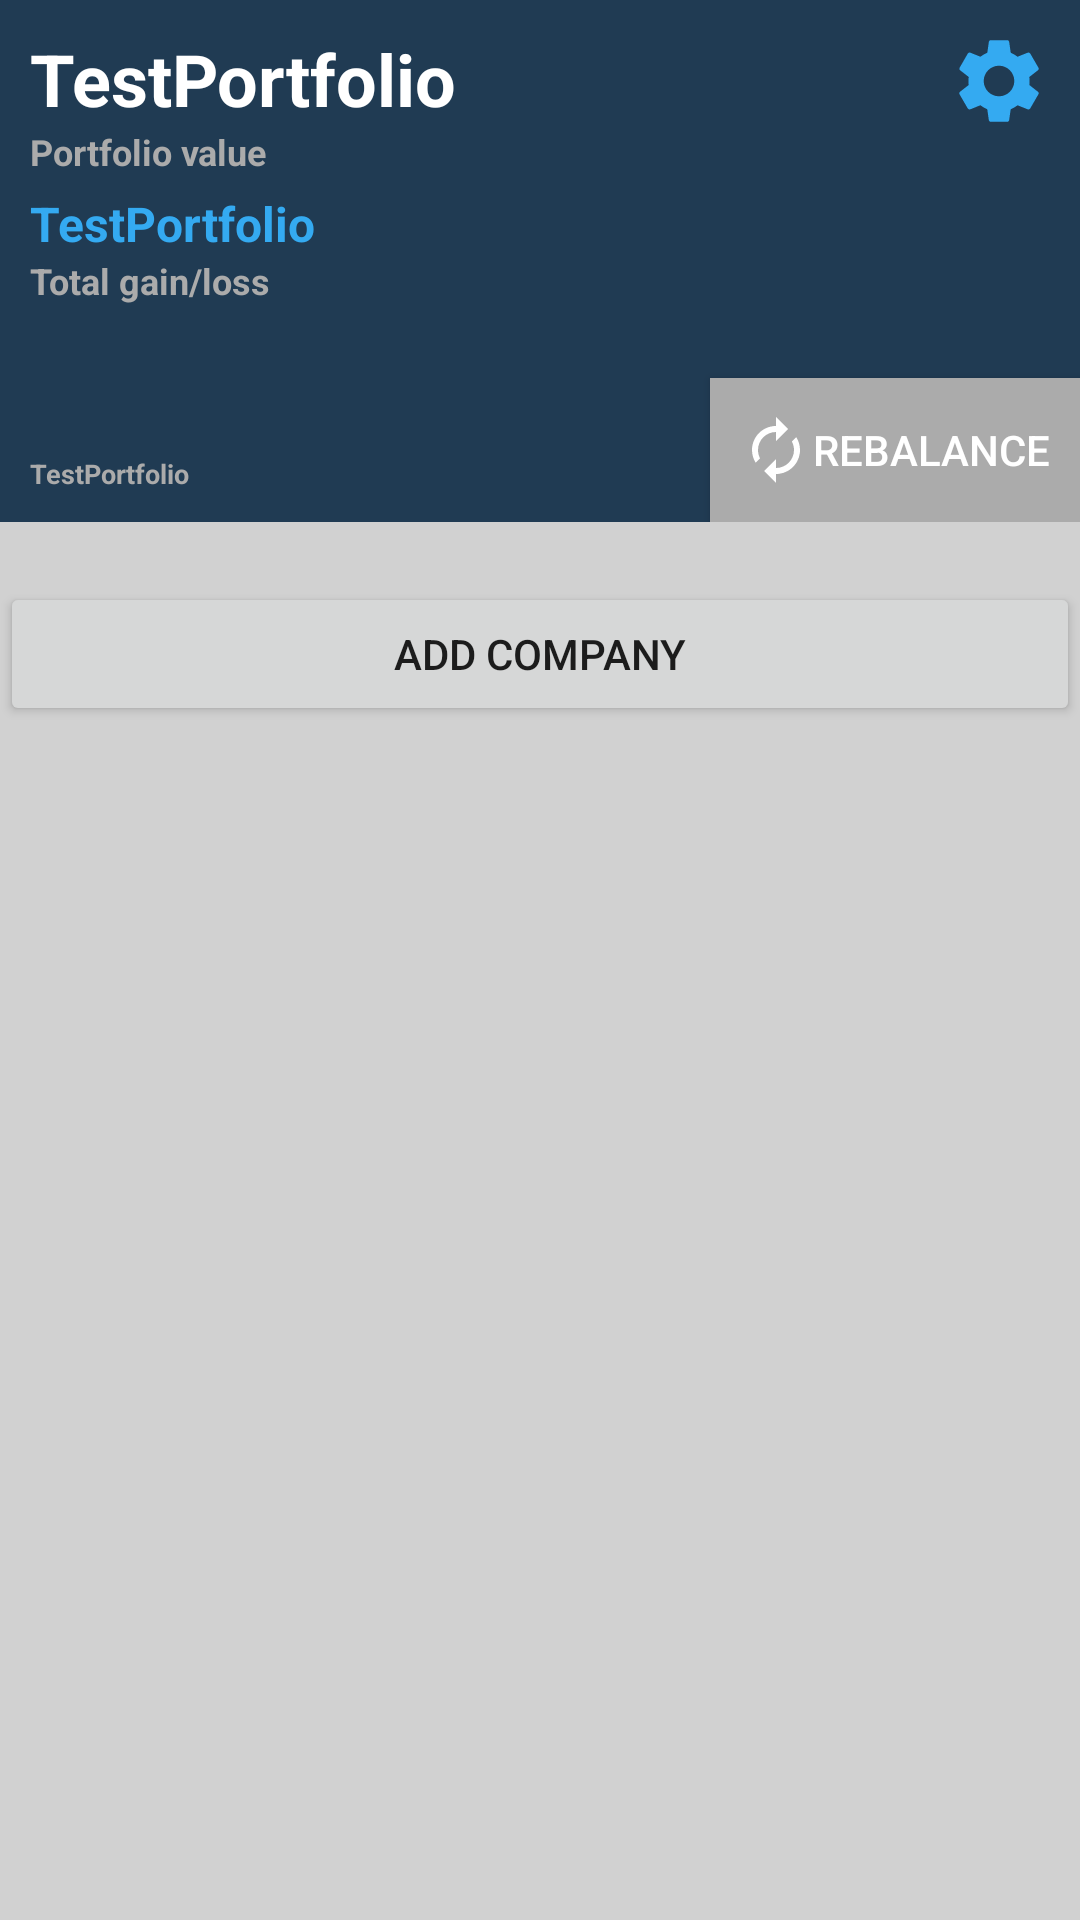

Here is an Android app screen rendered from its layout file. Give the layout XML and the strings, colors and styles it references.
<!-- AndroidManifest.xml: application theme AppTheme -->
<!-- res/layout/activity_portfolio_details.xml -->
<?xml version="1.0" encoding="utf-8"?>
<LinearLayout
    xmlns:android="http://schemas.android.com/apk/res/android"
    xmlns:tools="http://schemas.android.com/tools"
    android:layout_width="match_parent"
    android:layout_height="match_parent"
    android:orientation="vertical"
    android:focusableInTouchMode="true"
    android:background="@color/colorMainBackground"
    tools:context=".portfolio_details_activity.PortfolioDetailsActivity">

    <ScrollView
        android:layout_width="match_parent"
        android:layout_height="wrap_content">

        <LinearLayout
            android:layout_width="match_parent"
            android:layout_height="wrap_content"
            android:orientation="vertical" >

            <RelativeLayout
                android:layout_width="match_parent"
                android:layout_height="wrap_content"
                android:paddingLeft="10dip"
                android:paddingTop="10dip"
                android:background="@color/colorDarkBackground"
                android:orientation="horizontal">

                
                
                <TextView
                    android:id="@+id/portfolio_current_price"
                    android:layout_width="wrap_content"
                    android:layout_height="wrap_content"
                    android:text="@string/title_test_portfolio"
                    android:textColor="@color/textColorHighlight"
                    android:textSize="24sp"
                    android:textStyle="bold" />

                
                <TextView
                    android:id="@+id/portfolio_current_price_title"
                    android:layout_width="wrap_content"
                    android:layout_height="wrap_content"
                    android:layout_below="@id/portfolio_current_price"
                    android:text="@string/portfolio_value"
                    android:textColor="@color/textColorSubHeading"
                    android:textSize="12sp"
                    android:textStyle="bold" />

                
                <TextView
                    android:id="@+id/portfolio_growth"
                    android:layout_width="wrap_content"
                    android:layout_height="wrap_content"
                    android:layout_below="@id/portfolio_current_price_title"
                    android:layout_marginTop="5dip"
                    android:text="@string/title_test_portfolio"
                    android:textColor="@color/textColorAssetGrowth"
                    android:textSize="16sp"
                    android:textStyle="bold" />

                
                <TextView
                    android:id="@+id/portfolio_growth_title"
                    android:layout_width="wrap_content"
                    android:layout_height="wrap_content"
                    android:layout_below="@id/portfolio_growth"
                    android:text="@string/portfolio_gain_loss"
                    android:textColor="@color/textColorSubHeading"
                    android:textSize="12sp"
                    android:textStyle="bold" />

                
                <TextView
                    android:id="@+id/portfolio_last_rebalanced"
                    android:layout_width="wrap_content"
                    android:layout_height="wrap_content"
                    android:layout_alignParentBottom="true"
                    android:layout_below="@id/portfolio_growth_title"
                    android:layout_marginTop="50dip"
                    android:paddingBottom="10dip"
                    android:text="@string/title_test_portfolio"
                    android:textColor="@color/textColorSubHeading"
                    android:textSize="9sp"
                    android:textStyle="bold" />

                

                
                <Button
                    android:id="@+id/portfolio_rebalance_btn"
                    android:layout_width="wrap_content"
                    android:layout_height="wrap_content"
                    android:layout_alignParentRight="true"
                    android:layout_alignParentBottom="true"
                    android:background="@color/textColorSubHeading"
                    android:paddingLeft="10dip"
                    android:paddingRight="10dip"
                    android:text="@string/rebalance_btn"
                    android:textColor="@color/textColorHighlight"
                    android:drawableLeft="@drawable/ic_rebalance"/>

                

                <ImageButton
                    android:id="@+id/portfolio_settings"
                    android:layout_height="34dip"
                    android:layout_width="34dip"
                    android:layout_alignParentRight="true"
                    android:layout_alignParentTop="true"
                    android:layout_marginRight="10dip"
                    android:background="@drawable/ic_settings"/>
            </RelativeLayout>

            
            <android.support.v7.widget.RecyclerView
                android:id="@+id/companies_list"
                android:layout_width="match_parent"
                android:layout_height="wrap_content"
                android:layout_marginTop="10dip"
                android:layout_marginBottom="10dip"
                android:scrollbars="vertical" >
            </android.support.v7.widget.RecyclerView>

            
            <Button
                android:id="@+id/add_company_btn"
                android:layout_width="match_parent"
                android:layout_height="wrap_content"
                android:text="Add company" />
        </LinearLayout>
    </ScrollView>
</LinearLayout>
<!-- resources referenced by this layout -->
<resources>
  <color name="colorDarkBackground">#203B53</color>
  <color name="colorMainBackground">#D1D1D1</color>
  <color name="textColorAssetGrowth">#34AAF1</color>
  <color name="textColorHighlight">#FFFFFF</color>
  <color name="textColorSubHeading">#ababab</color>
  <!-- drawable ic_rebalance (drawable) -->
  <vector xmlns:android="http://schemas.android.com/apk/res/android"
      android:width="24dp"
      android:height="24dp"
      android:viewportWidth="24"
      android:viewportHeight="24">
    <path
        android:fillColor="@color/textColorHighlight"
        android:pathData="M12,6v3l4,-4 -4,-4v3c-4.42,0 -8,3.58 -8,8 0,1.57 0.46,3.03 1.24,4.26L6.7,14.8c-0.45,-0.83 -0.7,-1.79 -0.7,-2.8 0,-3.31 2.69,-6 6,-6zM18.76,7.74L17.3,9.2c0.44,0.84 0.7,1.79 0.7,2.8 0,3.31 -2.69,6 -6,6v-3l-4,4 4,4v-3c4.42,0 8,-3.58 8,-8 0,-1.57 -0.46,-3.03 -1.24,-4.26z"/>
  </vector>
  <!-- drawable ic_settings (drawable) -->
  <vector xmlns:android="http://schemas.android.com/apk/res/android"
      android:width="24dp"
      android:height="24dp"
      android:viewportWidth="24"
      android:viewportHeight="24">
    <path
        android:fillColor="@color/textColorAssetGrowth"
        android:pathData="M19.14,12.94c0.04,-0.3 0.06,-0.61 0.06,-0.94c0,-0.32 -0.02,-0.64 -0.07,-0.94l2.03,-1.58c0.18,-0.14 0.23,-0.41 0.12,-0.61l-1.92,-3.32c-0.12,-0.22 -0.37,-0.29 -0.59,-0.22l-2.39,0.96c-0.5,-0.38 -1.03,-0.7 -1.62,-0.94L14.4,2.81c-0.04,-0.24 -0.24,-0.41 -0.48,-0.41h-3.84c-0.24,0 -0.43,0.17 -0.47,0.41L9.25,5.35C8.66,5.59 8.12,5.92 7.63,6.29L5.24,5.33c-0.22,-0.08 -0.47,0 -0.59,0.22L2.74,8.87C2.62,9.08 2.66,9.34 2.86,9.48l2.03,1.58C4.84,11.36 4.8,11.69 4.8,12s0.02,0.64 0.07,0.94l-2.03,1.58c-0.18,0.14 -0.23,0.41 -0.12,0.61l1.92,3.32c0.12,0.22 0.37,0.29 0.59,0.22l2.39,-0.96c0.5,0.38 1.03,0.7 1.62,0.94l0.36,2.54c0.05,0.24 0.24,0.41 0.48,0.41h3.84c0.24,0 0.44,-0.17 0.47,-0.41l0.36,-2.54c0.59,-0.24 1.13,-0.56 1.62,-0.94l2.39,0.96c0.22,0.08 0.47,0 0.59,-0.22l1.92,-3.32c0.12,-0.22 0.07,-0.47 -0.12,-0.61L19.14,12.94zM12,15.6c-1.98,0 -3.6,-1.62 -3.6,-3.6s1.62,-3.6 3.6,-3.6s3.6,1.62 3.6,3.6S13.98,15.6 12,15.6z"/>
  </vector>
  <string name="portfolio_gain_loss">Total gain/loss</string>
  <string name="portfolio_value">Portfolio value</string>
  <string name="rebalance_btn">Rebalance</string>
  <string name="title_test_portfolio">TestPortfolio</string>
  <style name="AppTheme" parent="Theme.AppCompat.Light.DarkActionBar">
          <item name="colorPrimary">@color/colorActionBarPrimary</item>
          <item name="colorPrimaryDark">@color/colorPrimaryDark</item>
          <item name="colorAccent">@color/colorAccent</item>
          <item name="android:windowAnimationStyle">@style/CustomActivityAnimation</item>
          <item name="actionBarStyle">@style/MyActionBar</item>
      </style>
  <color name="colorActionBarPrimary">#FFFFFF</color>
  <color name="colorPrimaryDark">#00574B</color>
  <color name="colorAccent">#D81B60</color>
  <style name="CustomActivityAnimation" parent="@android:style/Animation.Activity">
          <item name="android:activityOpenEnterAnimation">@anim/slide_in_right</item>
          <item name="android:activityOpenExitAnimation">@anim/slide_out_left</item>
          <item name="android:activityCloseEnterAnimation">@anim/slide_in_left</item>
          <item name="android:activityCloseExitAnimation">@anim/slide_out_right</item>
      </style>
  <style name="MyActionBar" parent="@style/Widget.AppCompat.ActionBar.Solid">
          <item name="titleTextStyle">@style/MyTitleTextStyle</item>
          <item name="android:textAlignment">center</item>
      </style>
  <style name="MyTitleTextStyle" parent="@style/TextAppearance.AppCompat.Widget.ActionBar.Title">
          <item name="android:textColor">@color/colorActionBarTitle</item>
      </style>
  <color name="colorActionBarTitle">#000000</color>
</resources>
